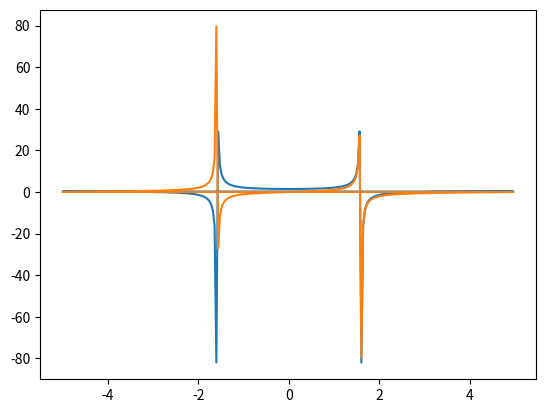

The script that saved this image:
import numpy as np
import matplotlib.pyplot as plt

t = np.arange(256)
sp = np.fft.fft(np.sin(t))
freq = np.fft.fftfreq(t.shape[-1], 0.1)

# sp = np.fft.fftshift(sp)
# freq = np.fft.fftshift(freq)

print(sp)
print(freq)

plt.plot(freq, sp.real, freq, sp.imag)

plt.show()